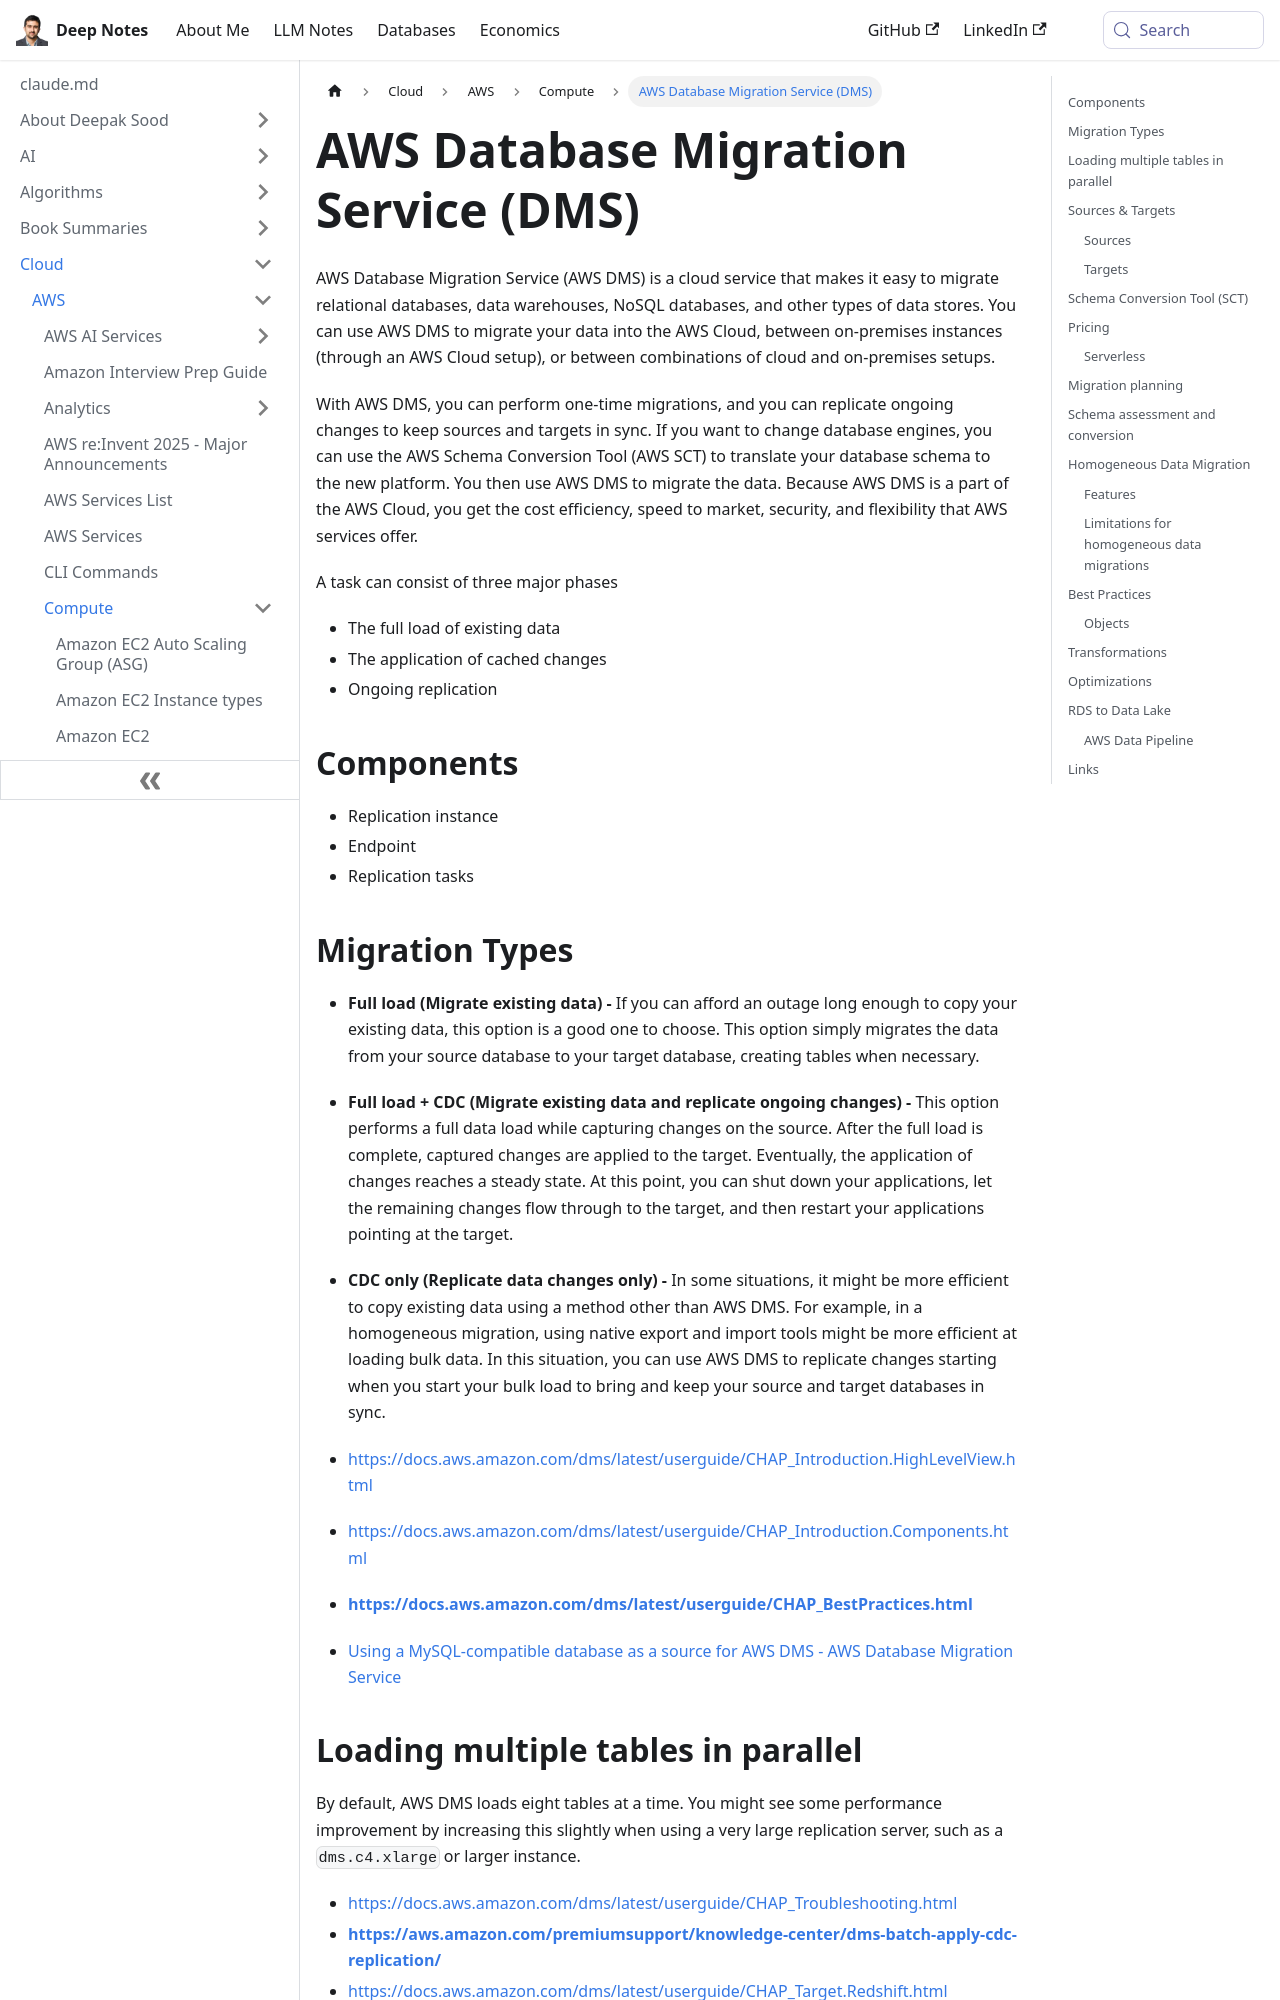

repository: deepaksood619/deepaksood619.github.io · page: cloud/aws/compute/aws-database-migration-service-dms/index.html · generator: docusaurus

---
slug: /cloud/aws/compute/aws-database-migration-service-dms
title: AWS Database Migration Service (DMS)
description: Easily migrate and sync databases with AWS Database Migration Service, enabling seamless transitions between cloud and on-premises data stores.
created: 2023-03-05
updated: 2025-12-16
---
AWS Database Migration Service (AWS DMS) is a cloud service that makes it easy to migrate relational databases, data warehouses, NoSQL databases, and other types of data stores. You can use AWS DMS to migrate your data into the AWS Cloud, between on-premises instances (through an AWS Cloud setup), or between combinations of cloud and on-premises setups.

With AWS DMS, you can perform one-time migrations, and you can replicate ongoing changes to keep sources and targets in sync. If you want to change database engines, you can use the AWS Schema Conversion Tool (AWS SCT) to translate your database schema to the new platform. You then use AWS DMS to migrate the data. Because AWS DMS is a part of the AWS Cloud, you get the cost efficiency, speed to market, security, and flexibility that AWS services offer.

A task can consist of three major phases

- The full load of existing data
- The application of cached changes
- Ongoing replication

## Components

- Replication instance
- Endpoint
- Replication tasks

## Migration Types

- **Full load (Migrate existing data) -** If you can afford an outage long enough to copy your existing data, this option is a good one to choose. This option simply migrates the data from your source database to your target database, creating tables when necessary.
- **Full load + CDC (Migrate existing data and replicate ongoing changes) -** This option performs a full data load while capturing changes on the source. After the full load is complete, captured changes are applied to the target. Eventually, the application of changes reaches a steady state. At this point, you can shut down your applications, let the remaining changes flow through to the target, and then restart your applications pointing at the target.
- **CDC only (Replicate data changes only) -** In some situations, it might be more efficient to copy existing data using a method other than AWS DMS. For example, in a homogeneous migration, using native export and import tools might be more efficient at loading bulk data. In this situation, you can use AWS DMS to replicate changes starting when you start your bulk load to bring and keep your source and target databases in sync.

- https://docs.aws.amazon.com/dms/latest/userguide/CHAP_Introduction.HighLevelView.html
- https://docs.aws.amazon.com/dms/latest/userguide/CHAP_Introduction.Components.html
- [**https://docs.aws.amazon.com/dms/latest/userguide/CHAP_BestPractices.html**](https://docs.aws.amazon.com/dms/latest/userguide/CHAP_BestPractices.html)
- [Using a MySQL-compatible database as a source for AWS DMS - AWS Database Migration Service](https://docs.aws.amazon.com/dms/latest/userguide/CHAP_Source.MySQL.html)
